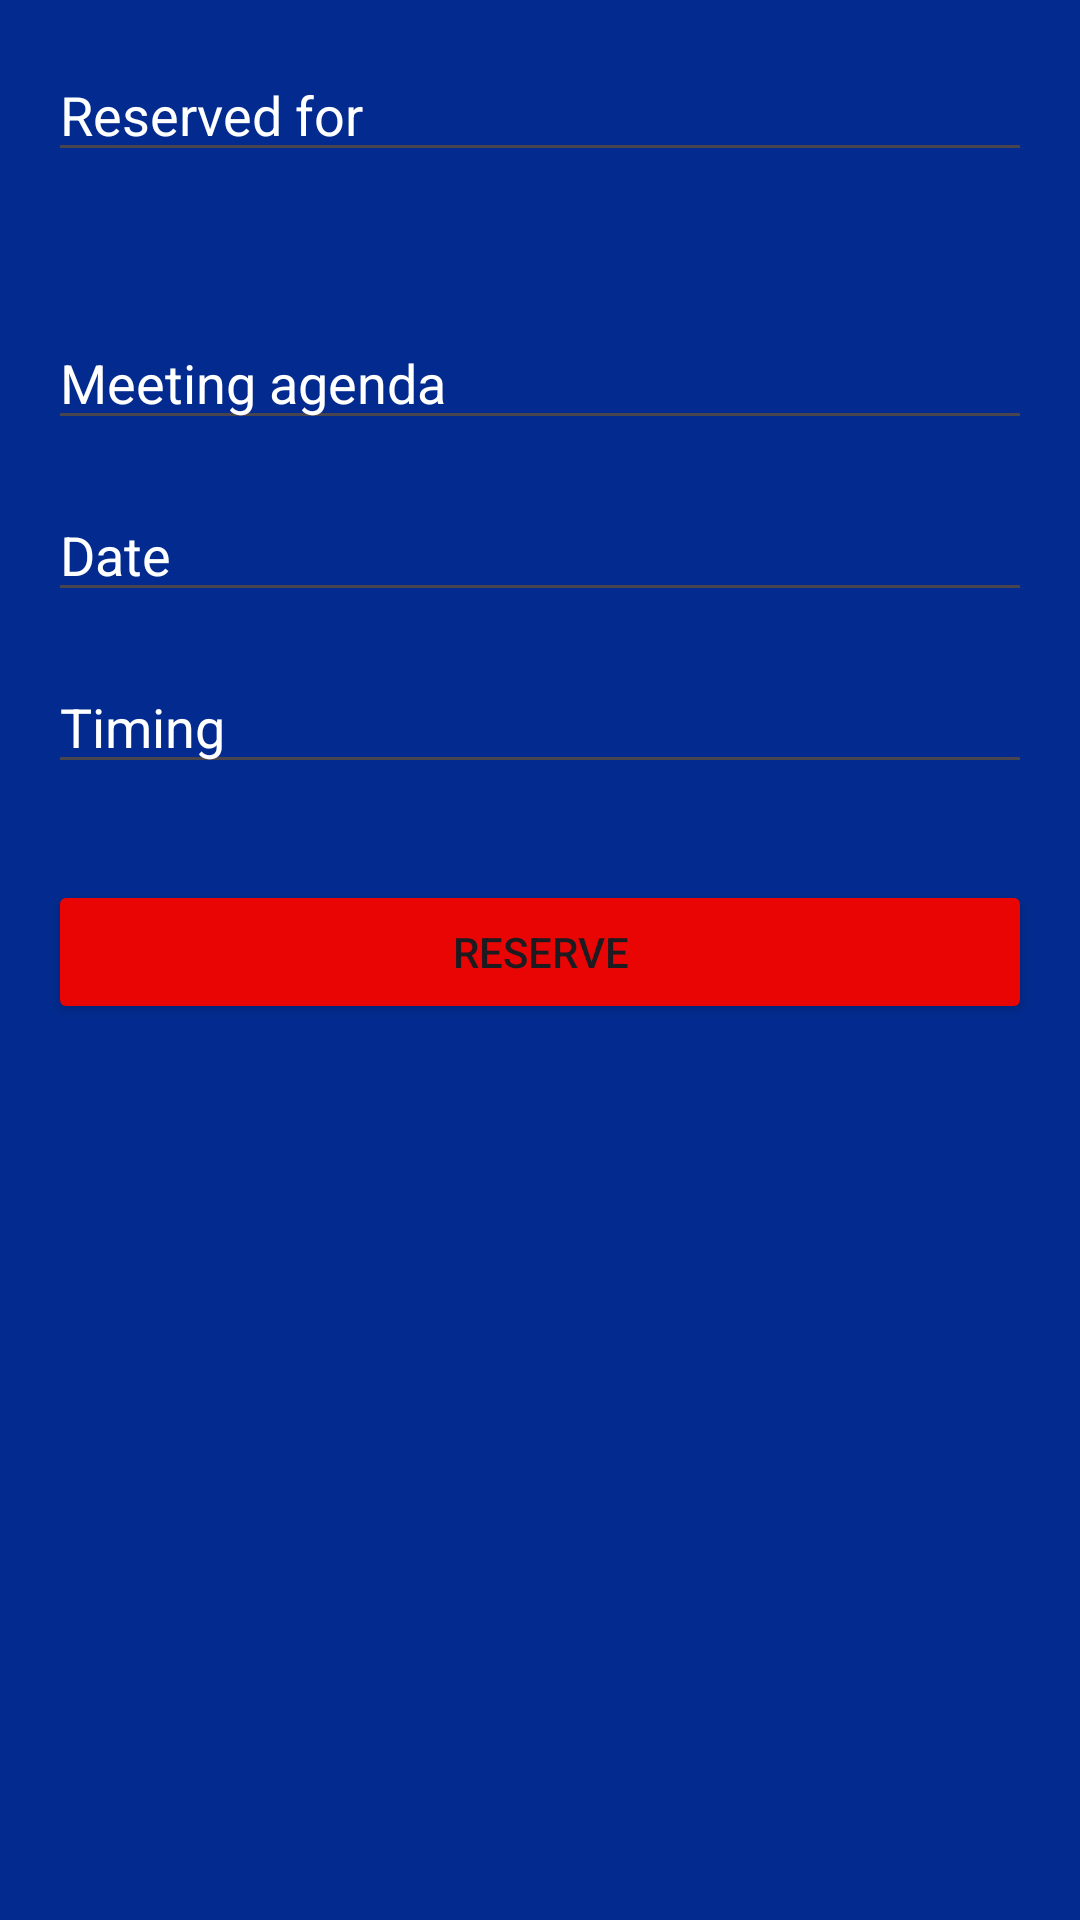

Layout XML and referenced resources for this Android screen:
<!-- AndroidManifest.xml: application theme Theme.MeetingRoomReservation -->
<!-- res/layout/activity_reservation.xml -->
<?xml version="1.0" encoding="utf-8"?>
<RelativeLayout xmlns:android="http://schemas.android.com/apk/res/android"
    android:layout_width="match_parent"
    android:layout_height="match_parent"
    android:background="#032B8F"
    android:padding="16dp">

    <EditText
        android:id="@+id/editTextReservedFor"
        android:layout_width="match_parent"
        android:layout_height="wrap_content"
        android:hint="Reserved for"
        android:textColorHint="@color/white"
        android:inputType="text" />

    <Spinner
        android:id="@+id/spinnerRoomNo"
        android:layout_width="match_parent"
        android:layout_height="wrap_content"
        android:background="@color/white"
        android:layout_below="@id/editTextReservedFor"
        android:layout_marginTop="16dp" />

    <Spinner
        android:id="@+id/spinnerMeetingType"
        android:layout_width="match_parent"
        android:layout_height="wrap_content"
        android:background="@color/white"
        android:layout_below="@id/spinnerRoomNo"
        android:layout_marginTop="16dp" />

    <EditText
        android:id="@+id/editTextMeetingAgenda"
        android:layout_width="match_parent"
        android:layout_height="wrap_content"
        android:layout_below="@id/spinnerMeetingType"
        android:layout_marginTop="16dp"
        android:textColorHint="@color/white"
        android:hint="Meeting agenda"
        android:inputType="text" />

    <EditText
        android:id="@+id/editTextDate"
        android:layout_width="match_parent"
        android:layout_height="wrap_content"
        android:layout_below="@id/editTextMeetingAgenda"
        android:layout_marginTop="16dp"
        android:textColorHint="@color/white"
        android:hint="Date"
        android:focusable="false" />

    <EditText
        android:id="@+id/editTextTiming"
        android:layout_width="match_parent"
        android:layout_height="wrap_content"
        android:layout_below="@id/editTextDate"
        android:layout_marginTop="16dp"
        android:textColorHint="@color/white"
        android:hint="Timing"
        android:inputType="text" />

    <Button
        android:id="@+id/buttonReserve"
        android:layout_width="match_parent"
        android:layout_height="wrap_content"
        android:layout_below="@id/editTextTiming"
        android:layout_marginTop="32dp"
        android:backgroundTint="#EA0505"
        android:text="Reserve" />

</RelativeLayout>
<!-- resources referenced by this layout -->
<resources>
  <style name="Theme.MeetingRoomReservation" parent="Base.Theme.MeetingRoomReservation" />
  <style name="Base.Theme.MeetingRoomReservation" parent="Theme.Material3.DayNight.NoActionBar">
          
          
      </style>
  <!-- not gathered from this repository: default colours our renderer supplied (Android Studio template values) -->
  <color name="white">#FFFFFFFF</color>
</resources>
